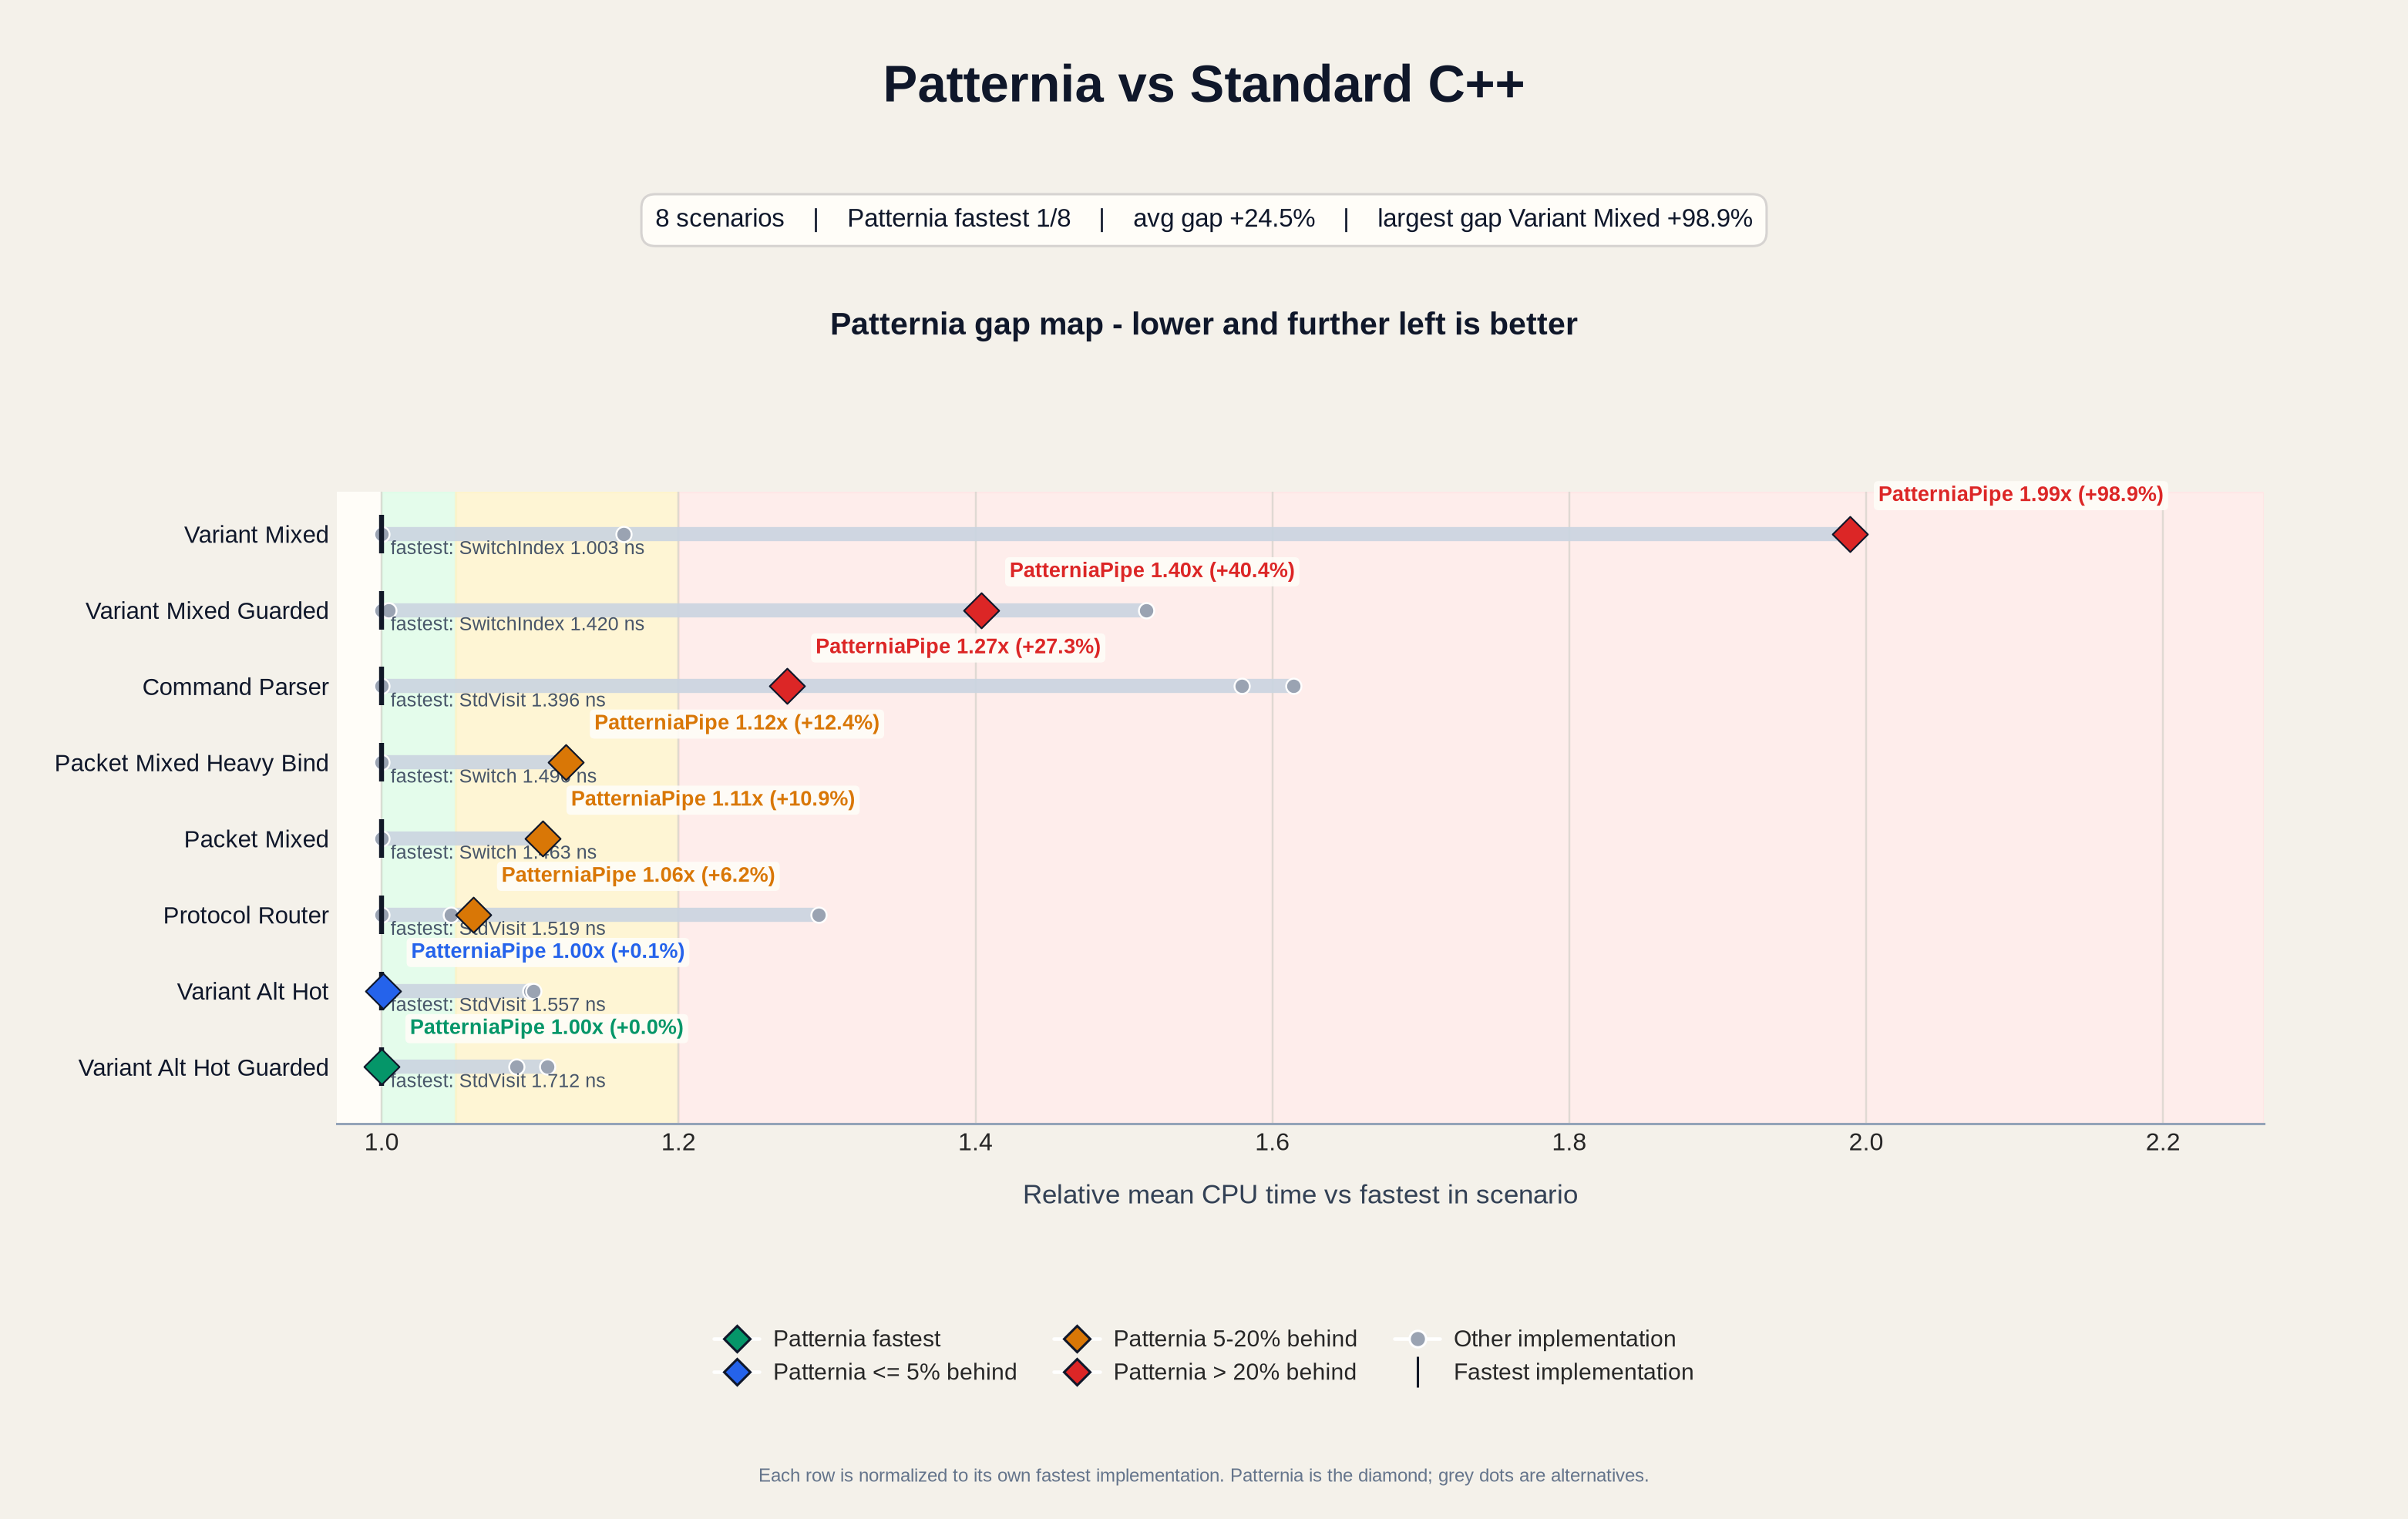

Source data for this figure (header and first rows):
base_name, scenario, impl, mean_ns, median_ns, stddev_ns, cv_pct, is_patternia, fastest_impl, fastest_mean_ns, impl_vs_fastest_pct, impl_vs_patternia_pct, patternia_impl, patternia_mean_ns, patternia_rank, patternia_vs_fastest_pct, patternia_status
BM_IfElse_CommandParser/min_time:0.500/r…, CommandParser, IfElse, 2.204, 2.205, 0.009103, 0.4130, no, StdVisit, 1.396, 57.93, 24.03, PatterniaPipe, 1.777, 2, 27.33, slow
BM_IfElse_ProtocolRouter/min_time:0.500/…, ProtocolRouter, IfElse, 1.966, 1.897, 0.1129, 5.744, no, StdVisit, 1.519, 29.43, 21.91, PatterniaPipe, 1.613, 3, 6.172, watch
BM_PatterniaPipe_CommandParser/min_time:…, CommandParser, PatterniaPipe, 1.777, 1.771, 0.02554, 1.437, yes, StdVisit, 1.396, 27.33, 0.0000, PatterniaPipe, 1.777, 2, 27.33, slow
BM_PatterniaPipe_PacketMixed/min_time:0.…, PacketMixed, PatterniaPipe, 1.622, 1.622, 0.004486, 0.2766, yes, Switch, 1.463, 10.85, 0.0000, PatterniaPipe, 1.622, 2, 10.85, watch
BM_PatterniaPipe_PacketMixedHeavyBind/mi…, PacketMixedHeavyBind, PatterniaPipe, 1.682, 1.681, 0.004044, 0.2404, yes, Switch, 1.496, 12.43, 0.0000, PatterniaPipe, 1.682, 2, 12.43, watch
BM_PatterniaPipe_ProtocolRouter/min_time…, ProtocolRouter, PatterniaPipe, 1.613, 1.613, 0.003824, 0.2371, yes, StdVisit, 1.519, 6.172, 0.0000, PatterniaPipe, 1.613, 3, 6.172, watch
BM_PatterniaPipe_VariantAltHot/min_time:…, VariantAltHot, PatterniaPipe, 1.558, 1.557, 0.003760, 0.2413, yes, StdVisit, 1.557, 0.0858, 0.0000, PatterniaPipe, 1.558, 2, 0.0858, close
BM_PatterniaPipe_VariantAltHotGuarded/mi…, VariantAltHotGuarded, PatterniaPipe, 1.712, 1.712, 0.001567, 0.0915, yes, StdVisit, 1.712, 0.0032, 0.0000, PatterniaPipe, 1.712, 2, 0.0032, fastest
BM_PatterniaPipe_VariantMixed/min_time:0…, VariantMixed, PatterniaPipe, 1.996, 1.994, 0.005592, 0.2802, yes, SwitchIndex, 1.003, 98.92, 0.0000, PatterniaPipe, 1.996, 4, 98.92, slow
BM_PatterniaPipe_VariantMixedGuarded/min…, VariantMixedGuarded, PatterniaPipe, 1.994, 1.995, 0.004528, 0.2270, yes, SwitchIndex, 1.42, 40.4, 0.0000, PatterniaPipe, 1.994, 3, 40.4, slow
BM_Sequential_VariantAltHot/min_time:0.5…, VariantAltHot, Sequential, 1.716, 1.713, 0.008529, 0.4969, no, StdVisit, 1.557, 10.24, 10.14, PatterniaPipe, 1.558, 2, 0.0858, close
BM_Sequential_VariantAltHotGuarded/min_t…, VariantAltHotGuarded, Sequential, 1.868, 1.867, 0.002047, 0.1096, no, StdVisit, 1.712, 9.097, 9.093, PatterniaPipe, 1.712, 2, 0.0032, fastest
BM_Sequential_VariantMixed/min_time:0.50…, VariantMixed, Sequential, 1.167, 1.167, 0.003821, 0.3275, no, SwitchIndex, 1.003, 16.29, -41.54, PatterniaPipe, 1.996, 4, 98.92, slow
BM_Sequential_VariantMixedGuarded/min_ti…, VariantMixedGuarded, Sequential, 1.427, 1.427, 0.004837, 0.3390, no, SwitchIndex, 1.42, 0.4376, -28.46, PatterniaPipe, 1.994, 3, 40.4, slow
BM_StdVisit_CommandParser/min_time:0.500…, CommandParser, StdVisit, 1.396, 1.396, 0.007073, 0.5068, no, StdVisit, 1.396, 0.0000, -21.46, PatterniaPipe, 1.777, 2, 27.33, slow
BM_StdVisit_ProtocolRouter/min_time:0.50…, ProtocolRouter, StdVisit, 1.519, 1.517, 0.008694, 0.5723, no, StdVisit, 1.519, 0.0000, -5.813, PatterniaPipe, 1.613, 3, 6.172, watch
BM_StdVisit_VariantAltHot/min_time:0.500…, VariantAltHot, StdVisit, 1.557, 1.556, 0.001327, 0.0852, no, StdVisit, 1.557, 0.0000, -0.0858, PatterniaPipe, 1.558, 2, 0.0858, close
BM_StdVisit_VariantAltHotGuarded/min_tim…, VariantAltHotGuarded, StdVisit, 1.712, 1.712, 0.002003, 0.1170, no, StdVisit, 1.712, 0.0000, -0.0032, PatterniaPipe, 1.712, 2, 0.0032, fastest
BM_StdVisit_VariantMixed/min_time:0.500/…, VariantMixed, StdVisit, 1.991, 1.988, 0.008707, 0.4373, no, SwitchIndex, 1.003, 98.43, -0.2438, PatterniaPipe, 1.996, 4, 98.92, slow
BM_StdVisit_VariantMixedGuarded/min_time…, VariantMixedGuarded, StdVisit, 2.152, 2.151, 0.002466, 0.1146, no, SwitchIndex, 1.42, 51.48, 7.89, PatterniaPipe, 1.994, 3, 40.4, slow
BM_SwitchIndex_VariantAltHot/min_time:0.…, VariantAltHot, SwitchIndex, 1.713, 1.713, 0.001970, 0.1150, no, StdVisit, 1.557, 10.04, 9.942, PatterniaPipe, 1.558, 2, 0.0858, close
BM_SwitchIndex_VariantAltHotGuarded/min_…, VariantAltHotGuarded, SwitchIndex, 1.903, 1.868, 0.154, 8.092, no, StdVisit, 1.712, 11.17, 11.17, PatterniaPipe, 1.712, 2, 0.0032, fastest
BM_SwitchIndex_VariantMixed/min_time:0.5…, VariantMixed, SwitchIndex, 1.003, 1.004, 0.005339, 0.5321, no, SwitchIndex, 1.003, 0.0000, -49.73, PatterniaPipe, 1.996, 4, 98.92, slow
BM_SwitchIndex_VariantMixedGuarded/min_t…, VariantMixedGuarded, SwitchIndex, 1.42, 1.414, 0.01996, 1.405, no, SwitchIndex, 1.42, 0.0000, -28.77, PatterniaPipe, 1.994, 3, 40.4, slow
BM_Switch_CommandParser/min_time:0.500/r…, CommandParser, Switch, 2.253, 2.252, 0.004287, 0.1903, no, StdVisit, 1.396, 61.39, 26.75, PatterniaPipe, 1.777, 2, 27.33, slow
BM_Switch_PacketMixed/min_time:0.500/rep…, PacketMixed, Switch, 1.463, 1.464, 0.01682, 1.15, no, Switch, 1.463, 0.0000, -9.791, PatterniaPipe, 1.622, 2, 10.85, watch
BM_Switch_PacketMixedHeavyBind/min_time:…, PacketMixedHeavyBind, Switch, 1.496, 1.493, 0.01111, 0.7424, no, Switch, 1.496, 0.0000, -11.05, PatterniaPipe, 1.682, 2, 12.43, watch
BM_Switch_ProtocolRouter/min_time:0.500/…, ProtocolRouter, Switch, 1.59, 1.586, 0.008542, 0.5372, no, StdVisit, 1.519, 4.659, -1.425, PatterniaPipe, 1.613, 3, 6.172, watch
